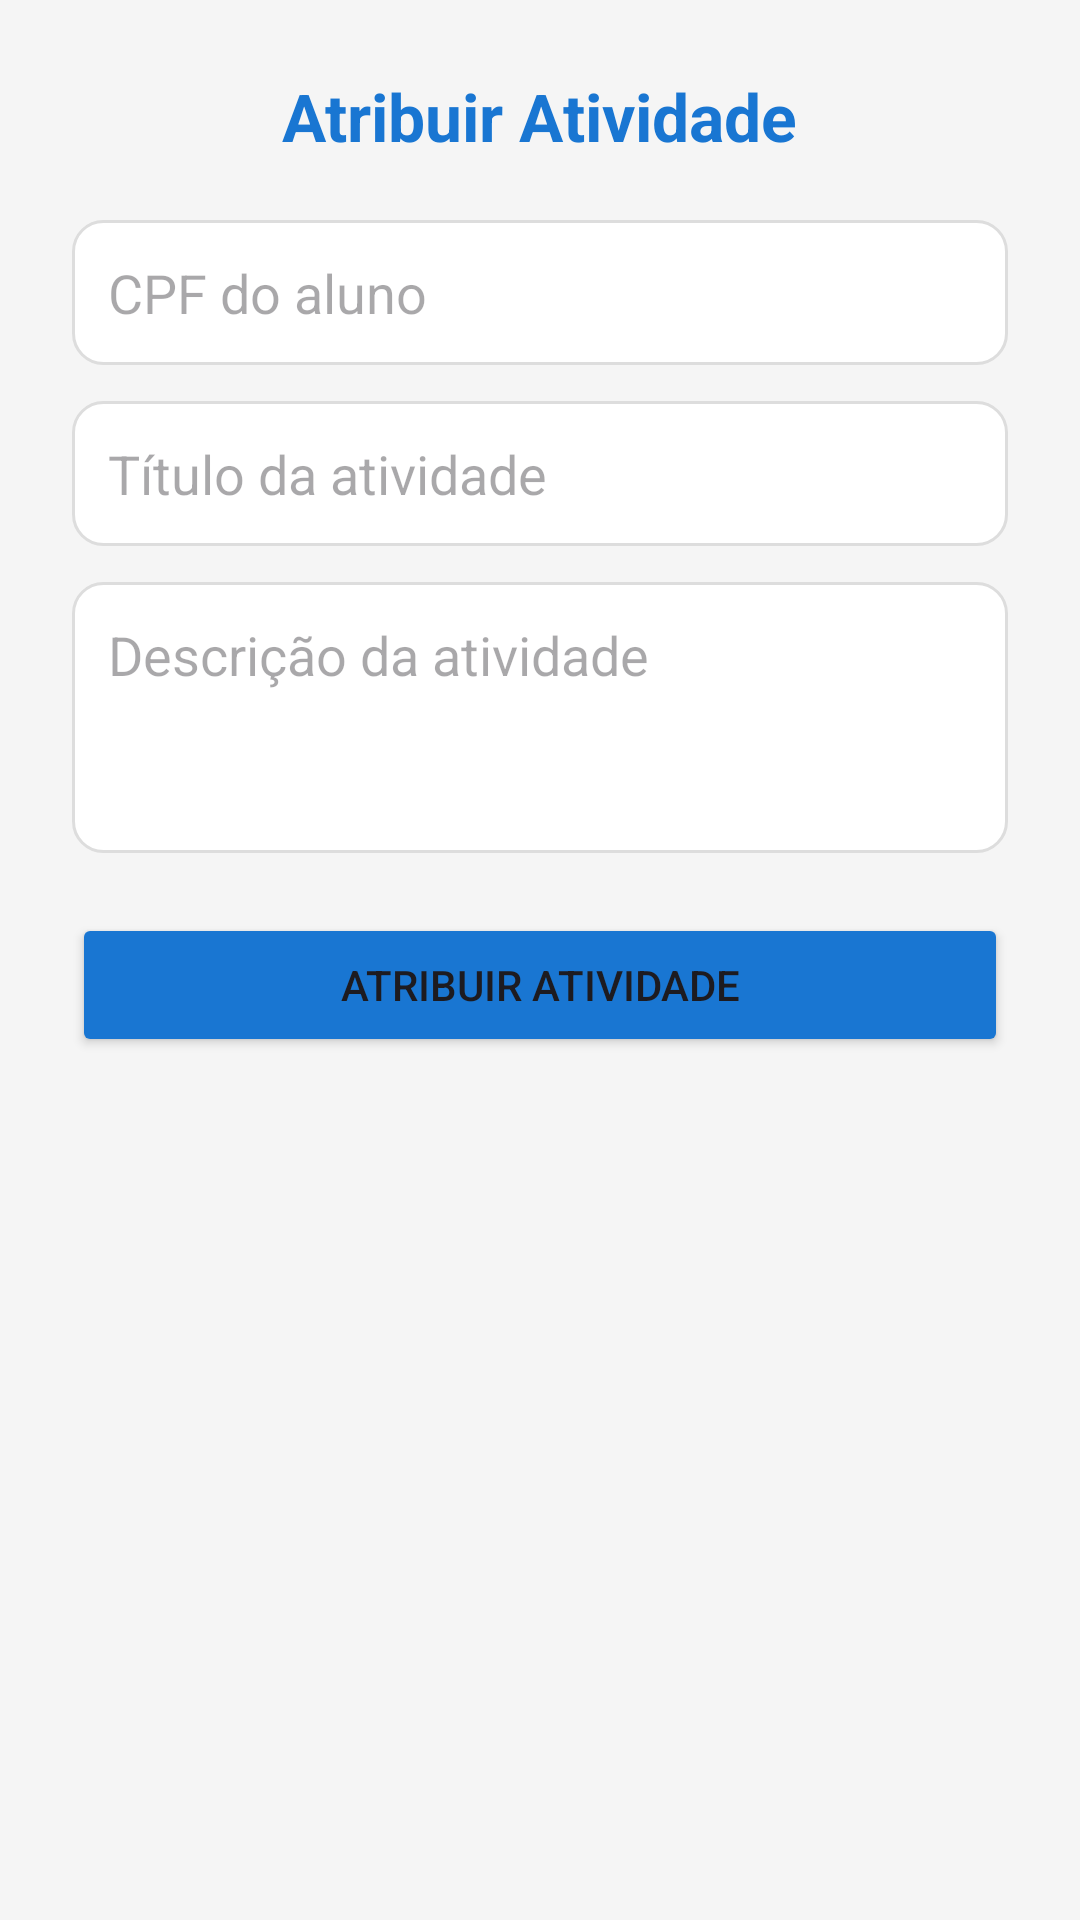

The Android layout XML behind this screen, and the referenced resources:
<!-- AndroidManifest.xml: application theme Theme.Aulas -->
<!-- res/layout/activity_atribuir_atividade.xml -->
<?xml version="1.0" encoding="utf-8"?>
<LinearLayout xmlns:android="http://schemas.android.com/apk/res/android"
    android:layout_width="match_parent"
    android:layout_height="match_parent"
    android:orientation="vertical"
    android:padding="24dp"
    android:background="#F5F5F5">

    
    <TextView
        android:id="@+id/txtTitulo"
        android:layout_width="wrap_content"
        android:layout_height="wrap_content"
        android:text="Atribuir Atividade"
        android:textSize="22sp"
        android:textStyle="bold"
        android:textColor="#1976D2"
        android:layout_gravity="center_horizontal"
        android:layout_marginBottom="20dp"/>

    
    <EditText
        android:id="@+id/cpfAlunoEt"
        android:layout_width="match_parent"
        android:layout_height="wrap_content"
        android:hint="CPF do aluno"
        android:background="@drawable/bg_input"
        android:padding="12dp"
        android:layout_marginBottom="12dp"
        android:inputType="number"/>

    
    <EditText
        android:id="@+id/tituloEt"
        android:layout_width="match_parent"
        android:layout_height="wrap_content"
        android:hint="Título da atividade"
        android:background="@drawable/bg_input"
        android:padding="12dp"
        android:layout_marginBottom="12dp"/>

    
    <EditText
        android:id="@+id/descricaoEt"
        android:layout_width="match_parent"
        android:layout_height="wrap_content"
        android:hint="Descrição da atividade"
        android:background="@drawable/bg_input"
        android:padding="12dp"
        android:layout_marginBottom="20dp"
        android:lines="3"
        android:gravity="top"/>

    <Button
        android:id="@+id/atribuirBtn"
        android:layout_width="match_parent"
        android:layout_height="wrap_content"
        android:backgroundTint="#1976D2"
        android:text="ATRIBUIR ATIVIDADE" />

    

</LinearLayout>
<!-- resources referenced by this layout -->
<resources>
  <!-- drawable bg_input (drawable) -->
  <?xml version="1.0" encoding="utf-8"?>
  <shape xmlns:android="http://schemas.android.com/apk/res/android">
      <solid android:color="#FFFFFF"/>
      <stroke android:width="1dp" android:color="#DDDDDD"/>
      <corners android:radius="10dp"/>
      <padding android:left="8dp" android:top="8dp"
          android:right="8dp" android:bottom="8dp"/>
  </shape>
  <style name="Theme.Aulas" parent="Base.Theme.Aulas" />
  <style name="Base.Theme.Aulas" parent="Theme.Material3.DayNight.NoActionBar">
  
          <item name="android:statusBarColor">@android:color/transparent</item>
          <item name="android:windowLightStatusBar">true</item>
      </style>
</resources>
